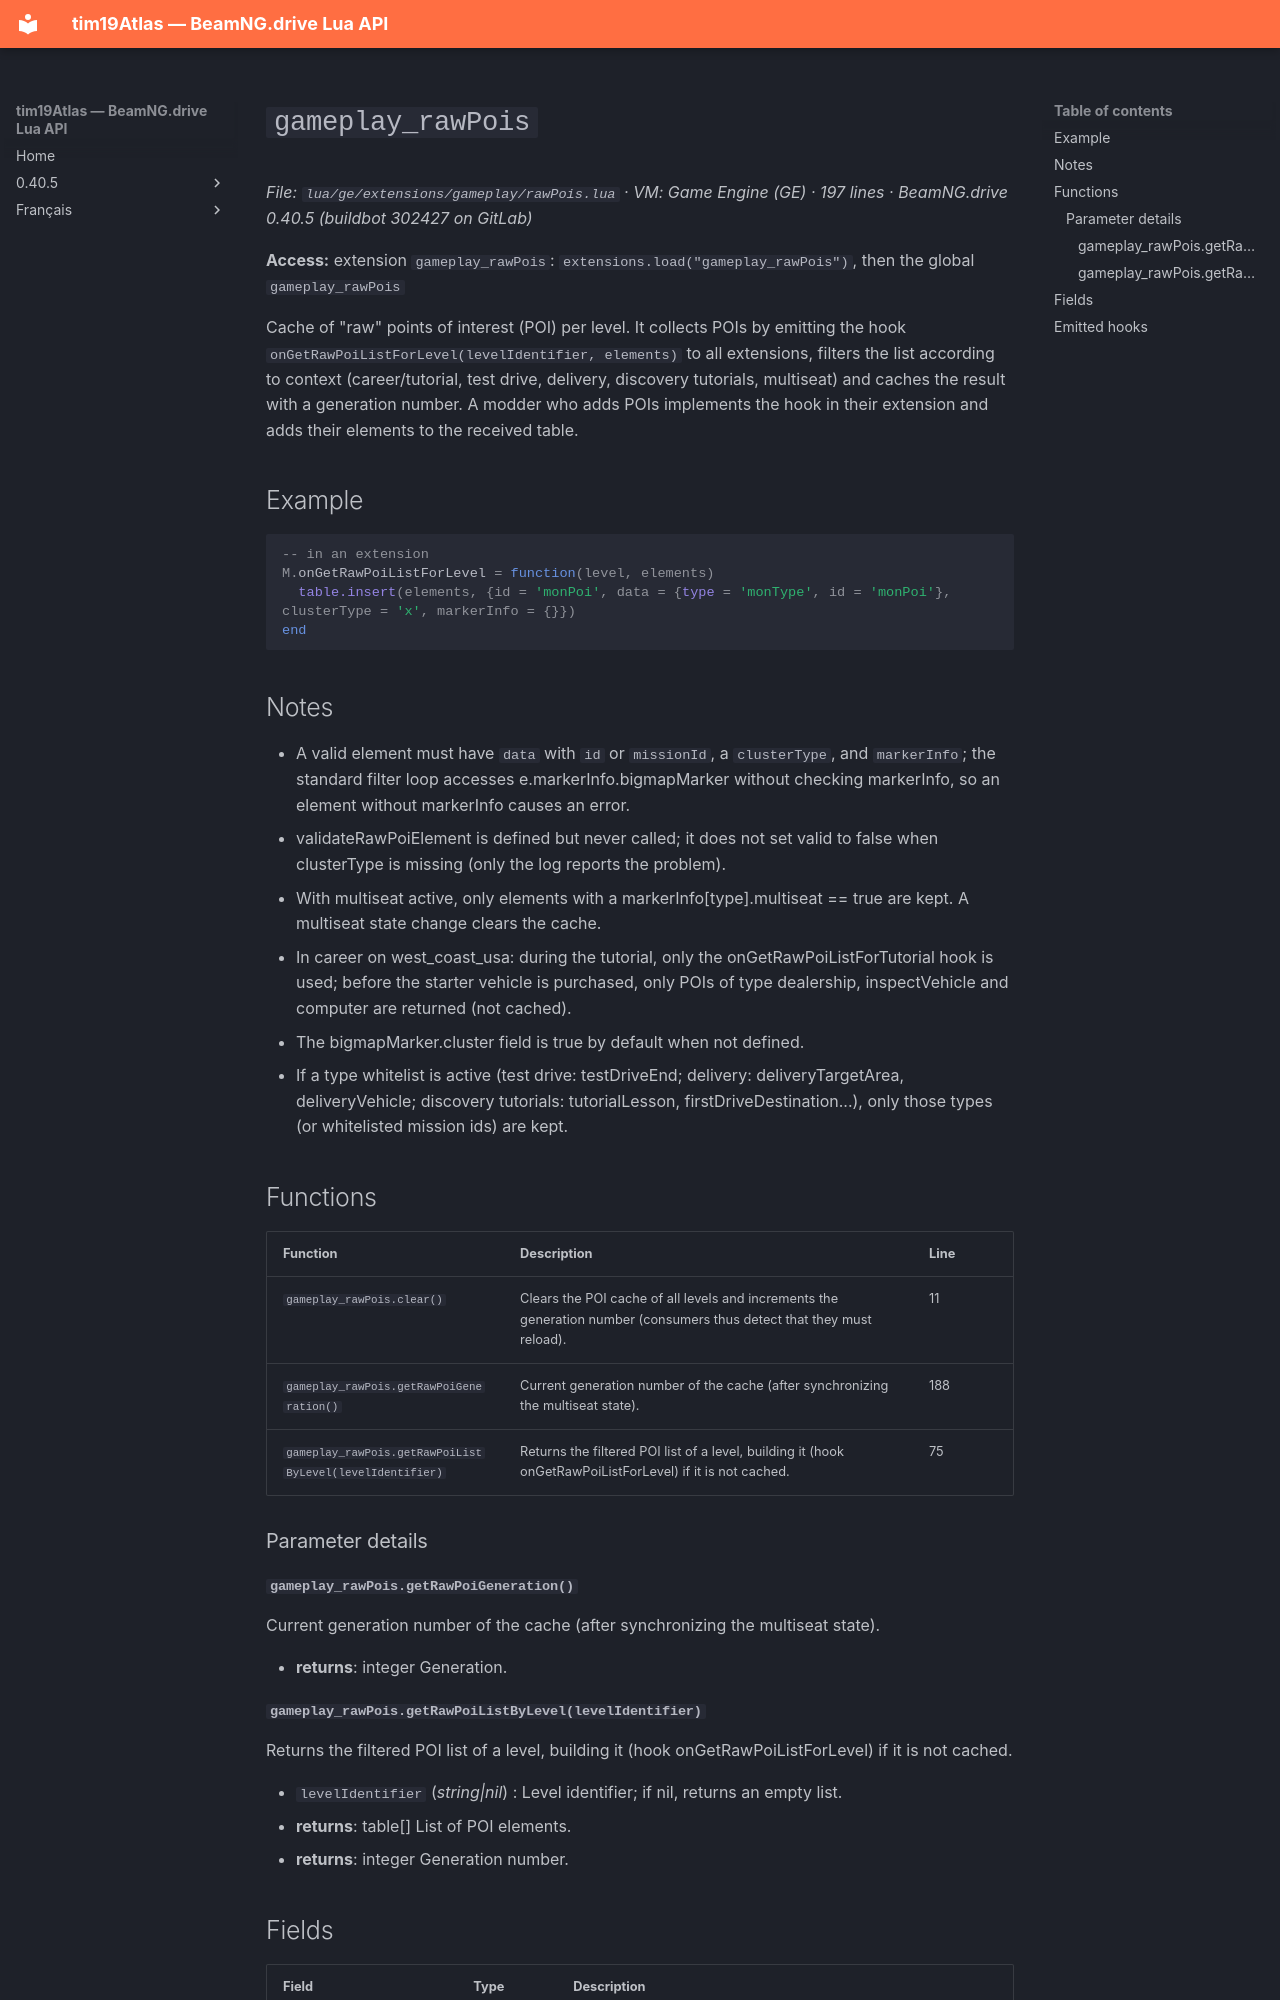

repository: Tim0219800/beamng-lua-atlas · page: 0.40.5/ge/extensions/gameplay/rawPois.html · generator: mkdocs

# `gameplay_rawPois`

*File: `lua/ge/extensions/gameplay/rawPois.lua` · VM: Game Engine (GE) · 197 lines · BeamNG.drive 0.40.5 (buildbot 302427 on GitLab)*

**Access:** extension `gameplay_rawPois`: `extensions.load("gameplay_rawPois")`, then the global `gameplay_rawPois`

Cache of "raw" points of interest (POI) per level. It collects POIs by emitting the hook `onGetRawPoiListForLevel(levelIdentifier, elements)` to all extensions, filters the list according to context (career/tutorial, test drive, delivery, discovery tutorials, multiseat) and caches the result with a generation number. A modder who adds POIs implements the hook in their extension and adds their elements to the received table.

## Example

```lua
-- in an extension
M.onGetRawPoiListForLevel = function(level, elements)
  table.insert(elements, {id = 'monPoi', data = {type = 'monType', id = 'monPoi'}, clusterType = 'x', markerInfo = {}})
end
```

## Notes

- A valid element must have `data` with `id` or `missionId`, a `clusterType`, and `markerInfo`; the standard filter loop accesses e.markerInfo.bigmapMarker without checking markerInfo, so an element without markerInfo causes an error.
- validateRawPoiElement is defined but never called; it does not set valid to false when clusterType is missing (only the log reports the problem).
- With multiseat active, only elements with a markerInfo[type].multiseat == true are kept. A multiseat state change clears the cache.
- In career on west_coast_usa: during the tutorial, only the onGetRawPoiListForTutorial hook is used; before the starter vehicle is purchased, only POIs of type dealership, inspectVehicle and computer are returned (not cached).
- The bigmapMarker.cluster field is true by default when not defined.
- If a type whitelist is active (test drive: testDriveEnd; delivery: deliveryTargetArea, deliveryVehicle; discovery tutorials: tutorialLesson, firstDriveDestination...), only those types (or whitelisted mission ids) are kept.

## Functions

| Function | Description | Line |
|---|---|---|
| `gameplay_rawPois.clear()` | Clears the POI cache of all levels and increments the generation number (consumers thus detect that they must reload). | 11 |
| `gameplay_rawPois.getRawPoiGeneration()` | Current generation number of the cache (after synchronizing the multiseat state). | 188 |
| `gameplay_rawPois.getRawPoiListByLevel(levelIdentifier)` | Returns the filtered POI list of a level, building it (hook onGetRawPoiListForLevel) if it is not cached. | 75 |

### Parameter details

#### `gameplay_rawPois.getRawPoiGeneration()`

Current generation number of the cache (after synchronizing the multiseat state).

- **returns**: integer Generation.
